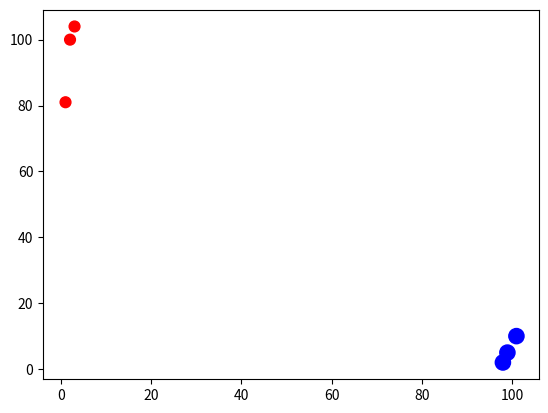

Recreate this plot in Python. (Note: this script raises an exception after producing the figure.)
import matplotlib
import matplotlib.pyplot as plt
from pylab import *
from numpy import *

movies = [[3,   104, 'love'],   \
          [2,   100, 'love'],   \
          [1,   81,  'love'],   \
          [101, 10,  'action'], \
          [99,  5,   'action'], \
          [98,  2,   'action']]

dataset = []
sizes   = []
colors  = []

for movie in movies:
    dataset.append(movie[0:-1])
    type = movie[-1:][0]
    sizes.append(60 if (type == 'love') else 120)
    colors.append('red' if (type == 'love') else 'blue')
 
dataset = array(dataset)

fig = plt.figure()
ax = fig.add_subplot(111)
ax.scatter(dataset[:,0], dataset[:,1], array(sizes), array(colors))

plt.savefig("images/movie-scatter.png")
